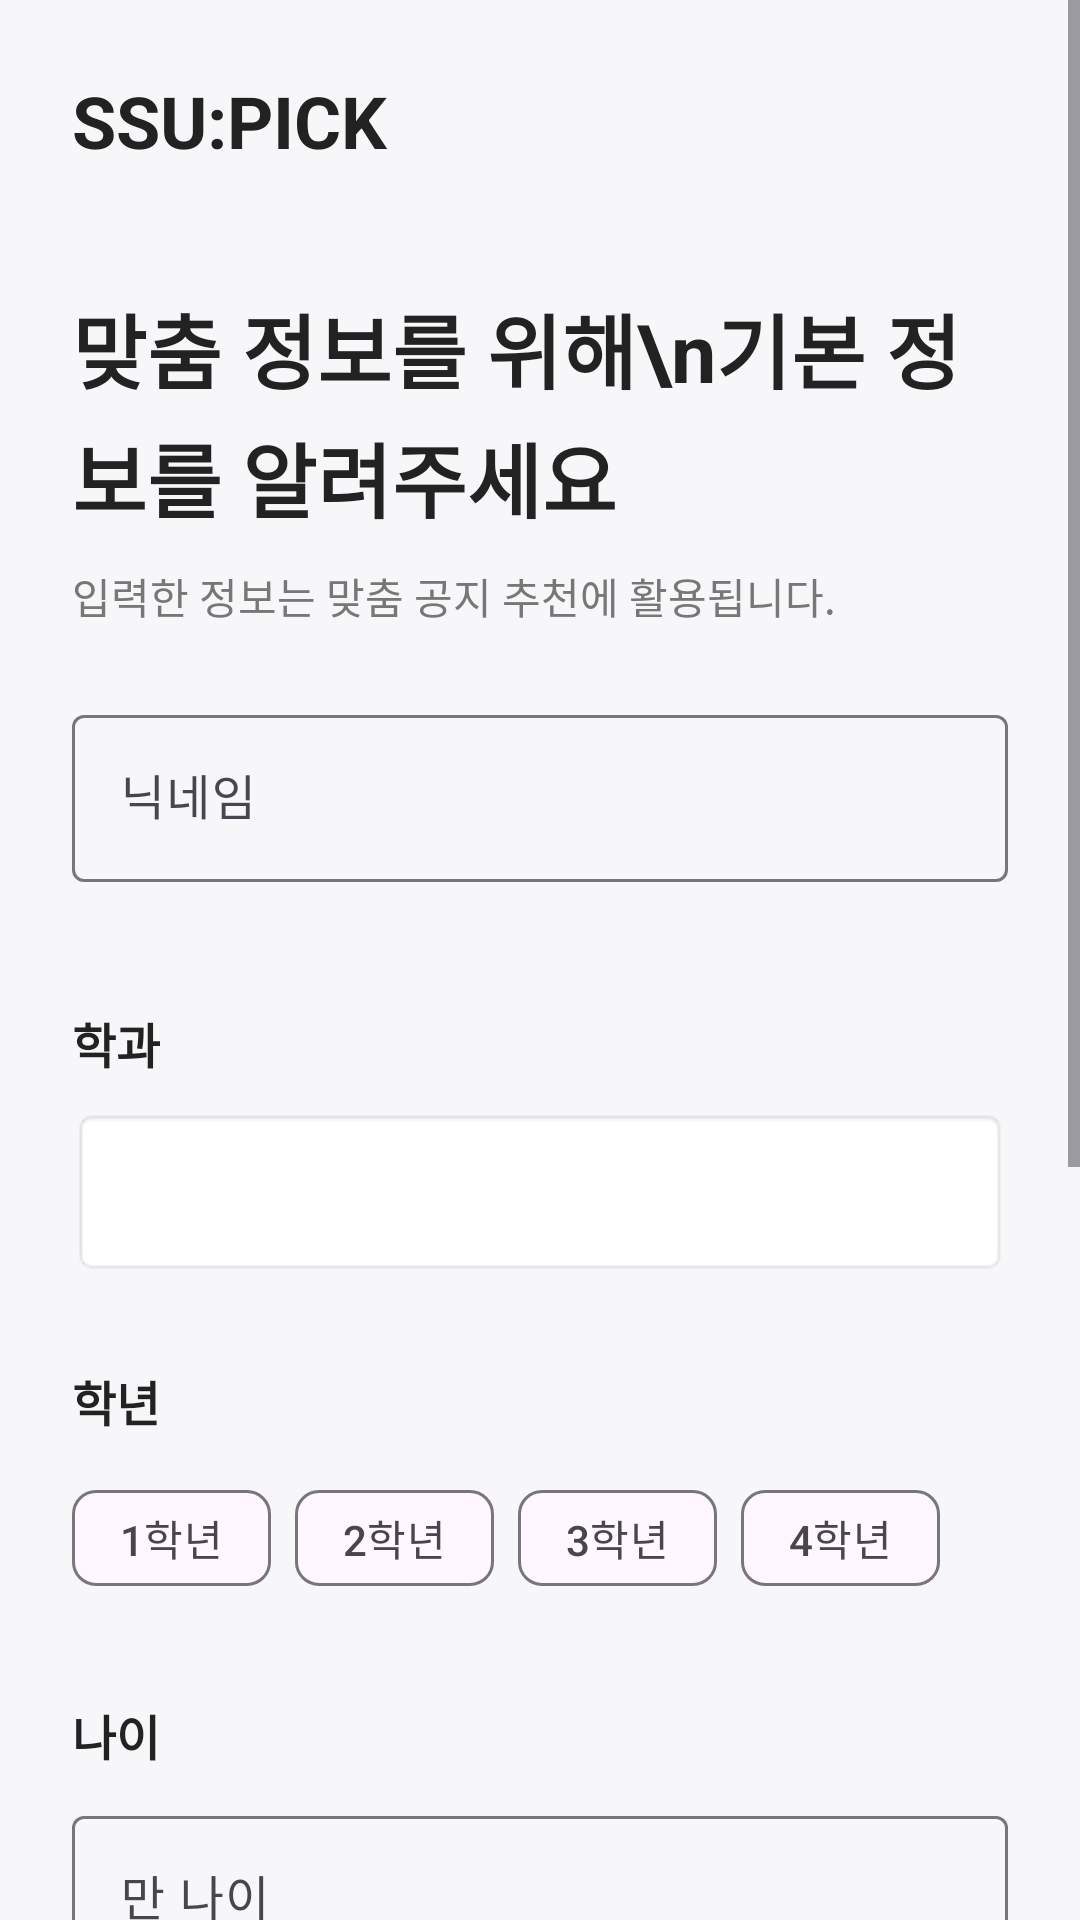

Reconstruct the res/layout file that produces this screen, plus the resources it refers to.
<!-- AndroidManifest.xml: application theme Theme.SSUPICK -->
<!-- res/layout/activity_profile_setup.xml -->
<?xml version="1.0" encoding="utf-8"?>
<ScrollView
    xmlns:android="http://schemas.android.com/apk/res/android"
    xmlns:app="http://schemas.android.com/apk/res-auto"
    android:layout_width="match_parent"
    android:layout_height="match_parent"
    android:fitsSystemWindows="true"
    android:fillViewport="true"
    android:background="#F7F7F9">

    <LinearLayout
        android:layout_width="match_parent"
        android:layout_height="match_parent"
        android:orientation="vertical"
        android:padding="24dp">

        
        <TextView
            android:layout_width="wrap_content"
            android:layout_height="wrap_content"
            android:text="SSU:PICK"
            android:textSize="24sp"
            android:textStyle="bold"
            android:textColor="#222222"/>

        
        <TextView
            android:layout_width="match_parent"
            android:layout_height="wrap_content"
            android:layout_marginTop="40dp"
            android:text="맞춤 정보를 위해\n기본 정보를 알려주세요"
            android:textSize="27sp"
            android:textStyle="bold"
            android:textColor="#222222"
            android:lineSpacingExtra="4dp"/>

        <TextView
            android:layout_width="match_parent"
            android:layout_height="wrap_content"
            android:layout_marginTop="10dp"
            android:text="입력한 정보는 맞춤 공지 추천에 활용됩니다."
            android:textSize="14sp"
            android:textColor="#777777"/>

        <com.google.android.material.textfield.TextInputLayout
            android:layout_width="match_parent"
            android:layout_height="wrap_content"
            android:layout_marginTop="24dp">

            <com.google.android.material.textfield.TextInputEditText
                android:id="@+id/editName"
                android:layout_width="match_parent"
                android:layout_height="wrap_content"
                android:hint="닉네임"
                android:inputType="textPersonName"
                android:maxLines="1"/>

        </com.google.android.material.textfield.TextInputLayout>


        
        <TextView
            android:layout_width="wrap_content"
            android:layout_height="wrap_content"
            android:layout_marginTop="42dp"
            android:text="학과"
            android:textSize="16sp"
            android:textStyle="bold"
            android:textColor="#222222"/>

        <Spinner
            android:id="@+id/spinnerMajor"
            android:layout_width="match_parent"
            android:layout_height="56dp"
            android:layout_marginTop="10dp"
            android:background="@android:drawable/editbox_background"
            android:paddingHorizontal="12dp"/>


        
        <TextView
            android:layout_width="wrap_content"
            android:layout_height="wrap_content"
            android:layout_marginTop="30dp"
            android:text="학년"
            android:textSize="16sp"
            android:textStyle="bold"
            android:textColor="#222222"/>

        <com.google.android.material.chip.ChipGroup
            android:id="@+id/gradeChipGroup"
            android:layout_width="match_parent"
            android:layout_height="wrap_content"
            android:layout_marginTop="10dp"
            app:singleSelection="true"
            app:selectionRequired="true"
            app:chipSpacingHorizontal="8dp">

            <com.google.android.material.chip.Chip
                android:id="@+id/chipGrade1"
                style="@style/Widget.Material3.Chip.Filter"
                android:layout_width="wrap_content"
                android:layout_height="wrap_content"
                android:text="1학년"
                android:checkable="true"/>

            <com.google.android.material.chip.Chip
                android:id="@+id/chipGrade2"
                style="@style/Widget.Material3.Chip.Filter"
                android:layout_width="wrap_content"
                android:layout_height="wrap_content"
                android:text="2학년"
                android:checkable="true"/>

            <com.google.android.material.chip.Chip
                android:id="@+id/chipGrade3"
                style="@style/Widget.Material3.Chip.Filter"
                android:layout_width="wrap_content"
                android:layout_height="wrap_content"
                android:text="3학년"
                android:checkable="true"/>

            <com.google.android.material.chip.Chip
                android:id="@+id/chipGrade4"
                style="@style/Widget.Material3.Chip.Filter"
                android:layout_width="wrap_content"
                android:layout_height="wrap_content"
                android:text="4학년"
                android:checkable="true"/>

        </com.google.android.material.chip.ChipGroup>
        
        <TextView
            android:layout_width="wrap_content"
            android:layout_height="wrap_content"
            android:layout_marginTop="30dp"
            android:text="나이"
            android:textSize="16sp"
            android:textStyle="bold"
            android:textColor="#222222"/>

        <com.google.android.material.textfield.TextInputLayout
            android:layout_width="match_parent"
            android:layout_height="wrap_content"
            android:layout_marginTop="10dp">

            <com.google.android.material.textfield.TextInputEditText
                android:id="@+id/editAge"
                android:layout_width="match_parent"
                android:layout_height="wrap_content"
                android:hint="만 나이"
                android:inputType="number"
                android:maxLines="1"/>

        </com.google.android.material.textfield.TextInputLayout>
        <TextView
            android:layout_width="match_parent"
            android:layout_height="wrap_content"
            android:layout_marginTop="6dp"
            android:text="공고의 연령 조건과 비교하기 위해 만 나이를 입력해주세요."
            android:textSize="12sp"
            android:textColor="#888888"/>


        
        <TextView
            android:layout_width="wrap_content"
            android:layout_height="wrap_content"
            android:layout_marginTop="30dp"
            android:text="학적 상태"
            android:textSize="16sp"
            android:textStyle="bold"
            android:textColor="#222222"/>

        <Spinner
            android:id="@+id/spinnerStatus"
            android:layout_width="match_parent"
            android:layout_height="56dp"
            android:layout_marginTop="10dp"
            android:background="@android:drawable/editbox_background"
            android:paddingHorizontal="12dp"/>


        
        <TextView
            android:layout_width="wrap_content"
            android:layout_height="wrap_content"
            android:layout_marginTop="30dp"
            android:text="거주 지역"
            android:textSize="16sp"
            android:textStyle="bold"
            android:textColor="#222222"/>

        <Spinner
            android:id="@+id/spinnerRegion"
            android:layout_width="match_parent"
            android:layout_height="56dp"
            android:layout_marginTop="10dp"
            android:background="@android:drawable/editbox_background"
            android:paddingHorizontal="12dp"/>


        
        <Space
            android:layout_width="match_parent"
            android:layout_height="50dp"/>


        
        <com.google.android.material.button.MaterialButton
            android:id="@+id/btnNext"
            android:layout_width="match_parent"
            android:layout_height="56dp"
            android:text="다음"
            android:textSize="17sp"
            android:textStyle="bold"
            android:textColor="#FFFFFF"
            app:backgroundTint="#3767E8"
            app:cornerRadius="16dp"/>

    </LinearLayout>

</ScrollView>
<!-- resources referenced by this layout -->
<resources>
  <style name="Theme.SSUPICK" parent="Base.Theme.SSUPICK" />
  <style name="Base.Theme.SSUPICK" parent="Theme.Material3.DayNight.NoActionBar">
      </style>
</resources>
